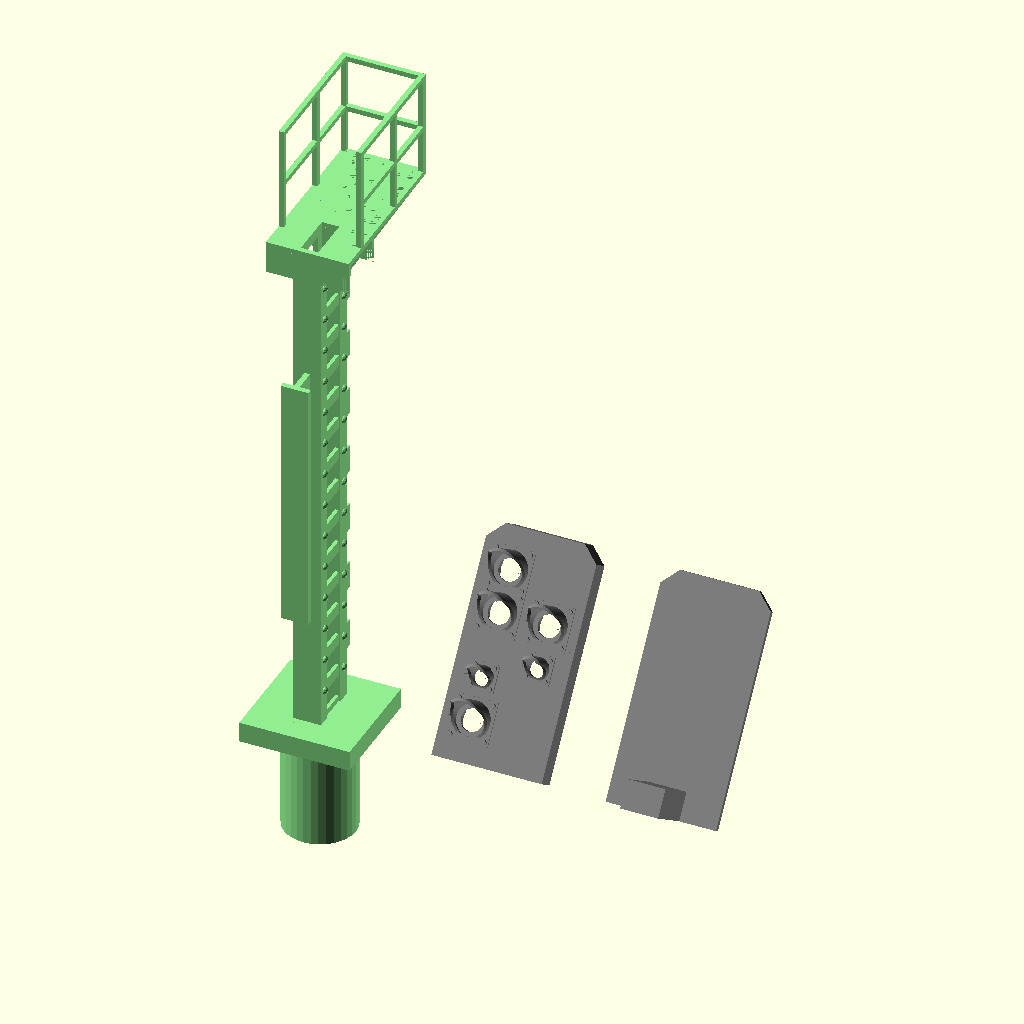
Cell 1: rendered with the file's own defaults.
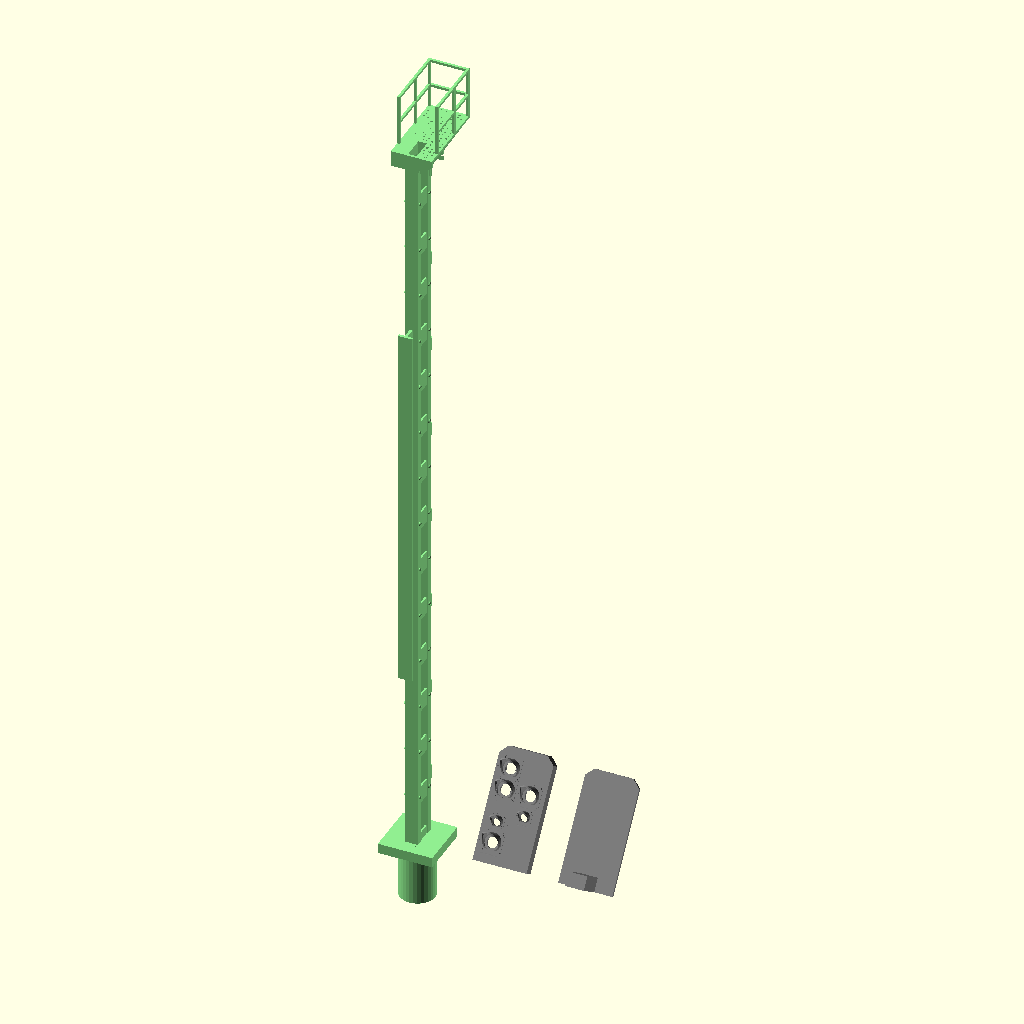
Cell 2 — MastHight set to 120, the other parameters unchanged.
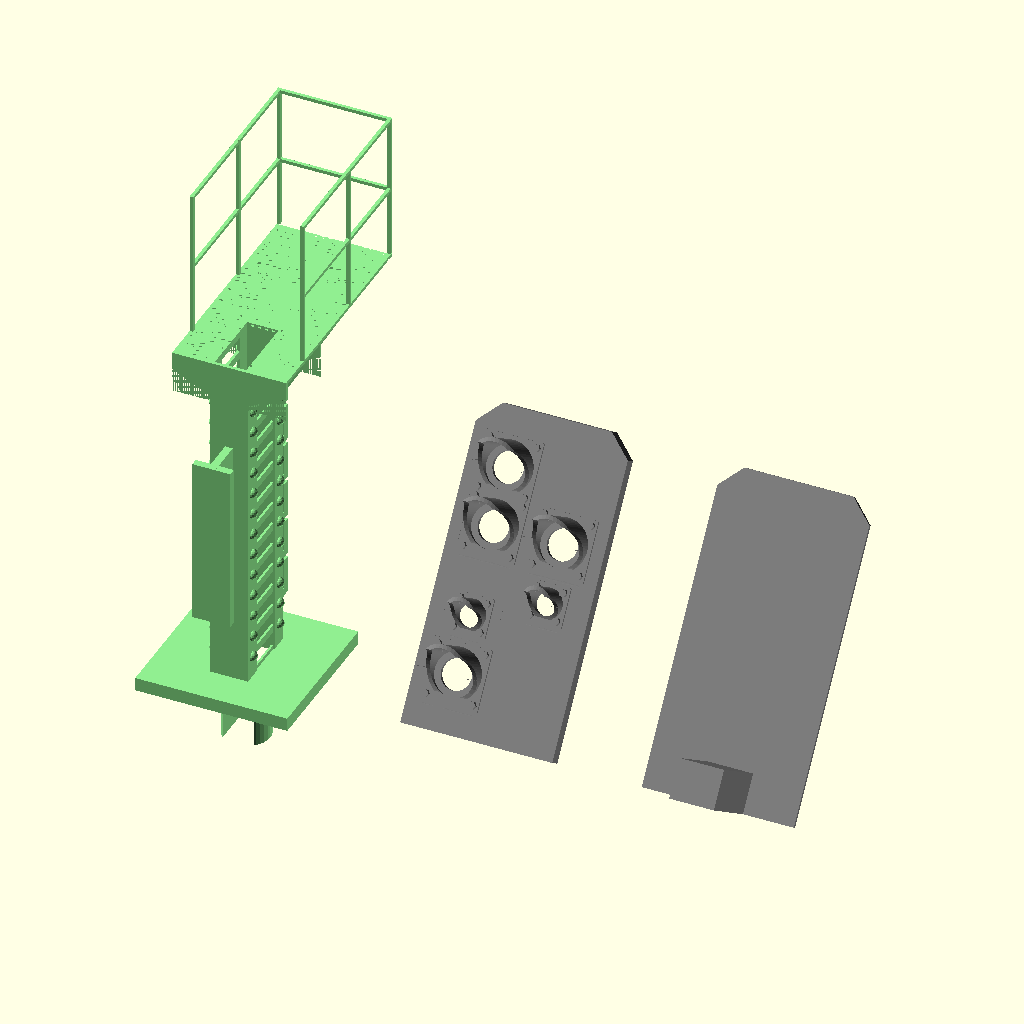
Cell 3: the same model with MastWidth = 90.
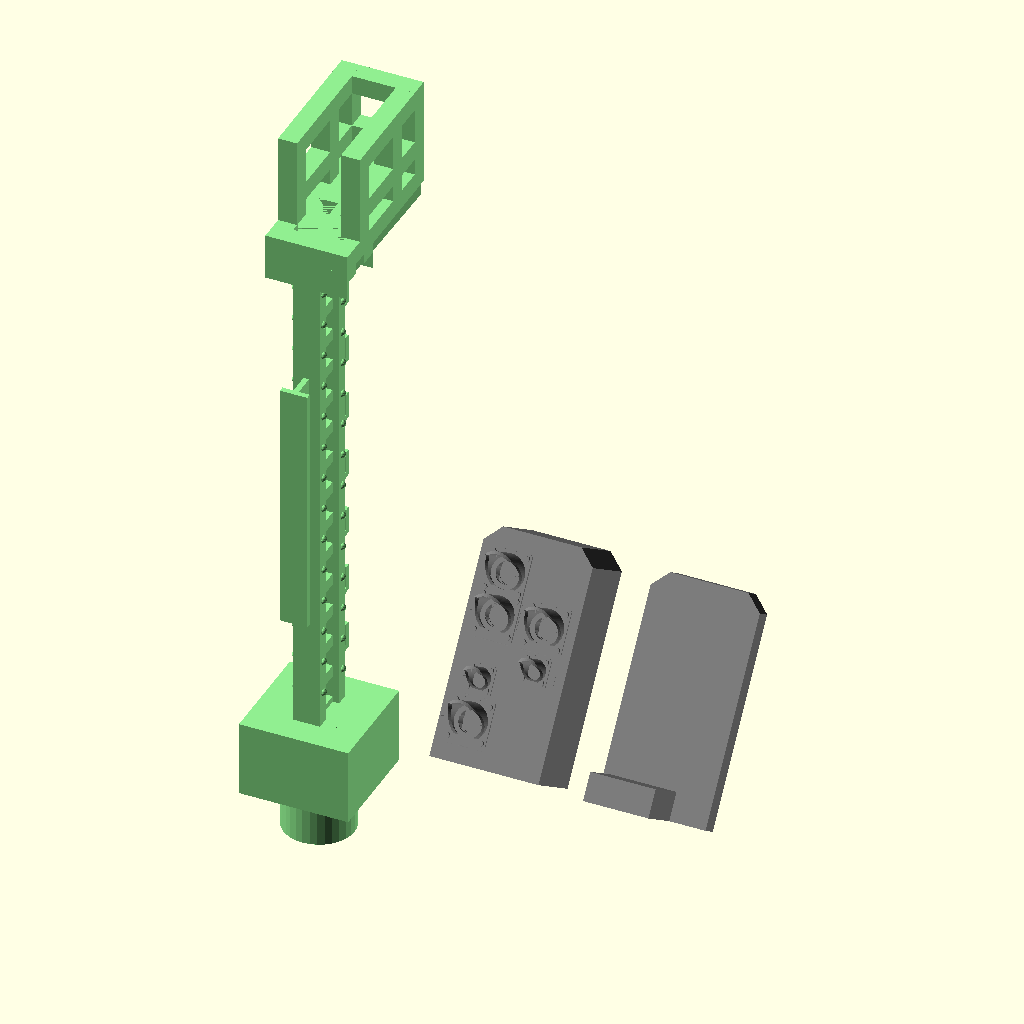
Cell 4 — WallTickness set to 15, the other parameters unchanged.
All cells are drawn from the same view direction (rotation 55°, 0°, 25°, orthographic, colour scheme Cornfield), but the view is re-fitted for each cell, so position and scale can differ between cells as well as the parameter.
OpenSCAD source file HV Signal.scad:
/**
 * @file HV Signal.scad
 * @author Dirk Broßwick (dirk.brosswick@googlemail.com)
 * @version 0.1
 * @date 2023-08-17
 * 
 * @copyright Copyright (c) 2023
 */
// setup the hight in mm
MastHight = 40; //[25:120]
// setup the width in 1/10 mm
MastWidth = 43; //[25:90]
// wall tickness in 1/10mm
WallTickness = 4; //[3:15]
// mast foot radius in 1/10mm
MastFoot = 28; // [10:80]
// mast foot radius in 1/10mm
MastFootLength = 10; // [5:35]
// numbers of  mast knot sheets
MastKnotSheet = 14; // [5:25]
// mast knot ratio in percent
MastKnotRatio = 65; // [10:90]
// number of mast crampons
MastCrampons = 7; // [3:25]
// H/V Signal Type (DB)
SignalType=6; // [1:Blocksignal, 3:Einfahrsignal, 4:Hauptsignal, 6:Ausfahrsignal]
// H/V Extended Signal Type (DB)
SubSignalType=0; // [0:none, 1:Zs1, 2:Zs2, 6:"Zs2 + Zs3"]
// LED type
LedType = 1;// [0:"0603",1:"0805",2:"1206",3:"3528",4:"5050"]
// show LED
ShowLed = 0; // [0:no,1:yes]
// generate a helping hand for assembly the blende
HelpingHand = false;

if( HelpingHand == true ) {
    translate( [0,0,0] ) rotate( [90,0,0]) helper_blende(  MastWidth/5 + 0.4,MastWidth/2.5 + 0.4, WallTickness/10 , MastWidth/2/10,MastWidth/10,WallTickness/10 );
}
else {
    translate( [0,0,0] ) color("lightgreen",1.0) mast_typ1( MastWidth/2/10,MastWidth/10,MastHight, WallTickness/10,MastFoot/10);
    translate( [MastWidth/1.3,0,0] ) rotate( [35,0,180] )  blende_back(  MastWidth/5,MastWidth/2.5, WallTickness/10 , MastWidth/2/10,MastWidth/10,WallTickness/10 );

    if( SignalType == 1 ) {
        translate( [MastWidth/4,0,0] ) rotate( [-35,0,0] ) blende_typ1( MastWidth/5, MastWidth/2.5, WallTickness/5, ShowLed );
    }
    if( SignalType == 2 ) {
        translate( [MastWidth/4,0,0] ) rotate( [-35,0,0] ) blende_typ2( MastWidth/5, MastWidth/2.5, WallTickness/5, ShowLed );
    }
    if( SignalType == 3 ) {
        translate( [MastWidth/4,0,0] ) rotate( [-35,0,0] ) blende_typ3( MastWidth/5, MastWidth/2.5, WallTickness/5, ShowLed );
    }
    if( SignalType == 4 ) {
        translate( [MastWidth/4,0,0] ) rotate( [-35,0,0] ) blende_typ4( MastWidth/5, MastWidth/2.5, WallTickness/5, ShowLed );
    }
    if( SignalType == 5 ) {
        translate( [MastWidth/4,0,0] ) rotate( [-35,0,0] ) blende_typ5( MastWidth/5, MastWidth/2.5, WallTickness/5, ShowLed );
    }
    if( SignalType == 6 ) {
        translate( [MastWidth/4,0,0] ) rotate( [-35,0,0] ) blende_typ6( MastWidth/5, MastWidth/2.5, WallTickness/5, ShowLed );
    }
}

/**
 * @brief generate a mast type 1
 *
 * param x          x size of the mast
 * param y          y size of the mast
 * param z          z size of the mast
 * param wandung    Wall thickness
 **/
module mast_typ1( x, y, z, wandung, fuss ) {
    /* mast innen */
    x_1 = x - wandung * 2;
    y_1 = y - wandung * 2;
    z_1 = z - wandung * 2;
    dif = ( z / ( MastKnotSheet + 1  ) );
    dif_Crampons = ( z / ( MastCrampons + 1  ) );
    /* gen mast */
    union() {
        difference() {
            union() {
                /**
                 * mast core sturcture
                 **/
                cube( [x,y,z] );
                translate( [x/2,y/2,-wandung * 2] ) cube( [ x*4,x*4, wandung * 4], center = true );
                translate( [x/2,y/2,-MastFootLength] ) cylinder( h=MastFootLength, r=fuss, $fn=32 );                
                for( i = [1:1:MastKnotSheet ] ) {
                    translate( [ 0,y/8, ( i * dif  ) ] ) sphere( y/15, $fn=16 );
                    translate( [ 0,y/8*7, ( i * dif ) ] ) sphere( y/15, $fn=16 );
                    translate( [ x,y/8, ( i * dif ) ] ) sphere( y/15, $fn=16 );
                    translate( [ x,y/8*7, ( i * dif ) ]  ) sphere( y/15, $fn=16 );
                }
                /**
                 * plattform
                 **/
                difference() {
                    union() {
                        // floor plate
                        difference() {
                            steps_x = ( ( x*3 - wandung * 2 ) / wandung ) - ( ( x*3 - wandung * 2 ) / wandung ) % 2 + 1;
                            steps_y = ( ( y*3 - wandung * 2 ) / wandung ) - ( ( y*3 - wandung * 2 ) / wandung ) % 2 + 1;
                            steps_x_dif = ( x*3 - wandung * 2 ) / steps_x;
                            steps_y_dif = ( y*3 - wandung * 2 ) / steps_y;
                            echo( steps_x, steps_x_dif );
                            echo( steps_y, steps_y_dif );
                            translate( [-x,0,z] ) cube( [ x*3,y*3,wandung] );
                            for( ix = [0:2:steps_x - 1 ] ) {
                                for( iy = [0:2:steps_y - 1 ] ) {
                                    translate( [ ix * steps_x_dif - x + wandung, iy * steps_y_dif + wandung ,z] ) cube( [wandung,wandung,wandung] );
                                }                                    
                            }
                        }
                        translate( [-x,0,z-y/2] ) cube( [ x*3, wandung, y/2] );
                        translate( [-x,y-wandung,z-y/2] ) cube( [ x*3, wandung, y/2] );
                        translate( [0,y-0.1,z-y] ) rotate( [0,0, atan( x/ (y*2) ) ] ) cube( [ wandung, sqrt( (y*2)*(y*2) + x*x ), y] );
                        translate( [x-wandung,y,z-y] ) rotate( [0,0, -atan( x/ (y*2) ) ] ) cube( [ wandung, sqrt( (y*2)*(y*2) + x*x ), y] );
                        // railing
                        translate( [-x,y*0.5,z] ) cube( [wandung, wandung, x*4 ] );
                        translate( [-x,y*1.8,z] ) cube( [wandung, wandung, x*4 ] );
                        translate( [-x,y*3-wandung,z] ) cube( [wandung, wandung, x*4 ] );
                        translate( [2*x-wandung,y*0.5,z] ) cube( [wandung, wandung, x*4 ] );
                        translate( [2*x-wandung,y*1.8,z] ) cube( [wandung, wandung, x*4 ] );
                        translate( [2*x-wandung,y*3-wandung,z] ) cube( [wandung, wandung, x*4 ] );
                        translate( [2*x-wandung,0.5*y,z+x*4-wandung] ) cube( [wandung, 2.5*y-wandung, wandung ] );
                        translate( [-x,0.5*y,z+x*4-wandung] ) cube( [wandung, 2.5*y-wandung, wandung ] );
                        translate( [2*x-wandung,0.5*y,z+x*2-wandung] ) cube( [wandung, 2.5*y-wandung, wandung ] );
                        translate( [-x,0.5*y,z+x*2-wandung] ) cube( [wandung, 2.5*y-wandung, wandung ] );
                        translate( [-x,3*y-wandung,z+x*2-wandung] ) cube( [x*3, wandung, wandung ] );
                        translate( [-x,3*y-wandung,z+x*4-wandung] ) cube( [x*3, wandung, wandung ] );
                    }
                    // floor plate knot cutcout
                    translate( [0,y,z-y] ) rotate( [0,-atan( x/ (y) ),180 ] ) cube( [ x*2, y, y/2 ] );
                    translate( [x,0,z-y] ) rotate( [0,-atan( x/ (y) ),0 ] ) cube( [ x*2, y, y/2 ] );
                    translate( [-x,y,z-2*y] ) rotate( [ atan( (x/ (y+ wandung) ) ),0,0] ) cube( [x*3,y*3,y] );
                }
            }
            /**
             * mast core structure cutout
             **/
           translate( [(x-x_1)/2,(y-y_1)/2,-z/2] ) cube( [x_1,y_1,z*2] );
            for( i = [0:1:MastKnotSheet ] ) {
                translate( [ 0,y/4, ( i * dif ) + dif / 100 * ( 100 - MastKnotRatio ) - ( dif / 100 * ( 100 - MastKnotRatio ) ) / 2   ]  ) cube( [x,y/2, dif / 100 * MastKnotRatio] );
            }
           translate( [(x-x_1-wandung*2)/2-wandung/3,y/4,0] ) cube( [wandung / 2,y/2,z] );
           translate( [(x-x_1-wandung*2)/2+x-wandung/3,y/4,0] ) cube( [wandung / 2,y/2,z] );
        }
        /**
         * crampons
         **/
        for( i = [0:1:MastCrampons  - 1 ] ) {
            translate( [ x/2 - x/10 ,y, ( i * dif_Crampons ) + dif_Crampons / 2 ] ) cube( [ x/5 , y/2, x/5 ] );
            translate( [ x/2 - x/10 ,y + y/2 - x/10, ( i * dif_Crampons ) + dif_Crampons / 2 ] ) cube( [ x/5 , x/5, y/2 ] );
            translate( [ x/2 - x/10 ,y, ( i * dif_Crampons ) + dif_Crampons / 2 - x/5] ) rotate( [ atan( (x/5) / (y/2) ) ,0,0] ) cube( [ x/5 , y/2, x/5 ] );
        }
        /**
         * front sign
         **/
        translate( [0,-y/2,z/4] ) cube( [ x , y/10, z/2 ] );
        translate( [x/2-x/10,-y/2,z/4] ) cube( [ x/5 , y/2, z/12 ] );
        translate( [x/2-x/10,-y/2,z/4 + z/2 - z/12 ] ) cube( [ x/5 , y/2, z/12 ] );
    }
}

module blende_typ1( x, y, z, led ) {
    x_1 = ( x / 11 ) * 3;
    x_2 = ( x / 11 ) * 8;
    y_1 = ( y / 11 ) * 2;
    y_2 = ( y / 11 ) * 7;
    y_3 = ( y / 11 ) * 9;
    y_4 = ( y / 11 ) * 4.0;
    y_5 = ( y / 11 ) * 5.0;
    
    color("grey",1.0) union() {
        difference() {
            blende( x, y, z );

            translate( [x_1,-0.1,y_1] ) rotate( [0,90,90] ) cylinder( h=1, r=x / 10, $fn=64 );
            translate( [x_1,0.5,y_1] ) LED("green");

            translate( [x_2,-0.1,y_1] ) rotate( [0,90,90] ) cylinder( h=1, r=x / 10, $fn=64 );
            translate( [x_2,0.5,y_1] ) LED("red");
        }
        color("grey",1.0) translate( [x_1,-0,y_1] ) schirm( x/3, x / 6, x * 0.025, true );
        color("grey",1.0) translate( [x_2,0,y_1] ) schirm( x/3, x / 6, x * 0.025, true );
    }
    /** show led */
    if( led ) {
        translate( [x_1,0.5,y_1] ) LED("red");
        translate( [x_2,0.5,y_1] ) LED("green");
    }
}

module blende_typ2( x, y, z, led ) {
    x_1 = ( x / 11 ) * 3;
    x_2 = ( x / 11 ) * 8;
    y_1 = ( y / 11 ) * 2;
    y_2 = ( y / 11 ) * 7;
    y_3 = ( y / 11 ) * 9;
    y_4 = ( y / 11 ) * 4.0;
    y_5 = ( y / 11 ) * 5.0;
    
    color("grey",1.0) union() {
        difference() {
            blende( x, y, z );

            translate( [x_1,-0.1,y_3] ) rotate( [0,90,90] ) cylinder( h=1, r=x / 10, $fn=64 );
            translate( [x_1,0.5,y_3] ) LED("green");

            translate( [x_2,-0.1,y_3] ) rotate( [0,90,90] ) cylinder( h=1, r=x / 10, $fn=64 );
            translate( [x_2,0.5,y_3] ) LED("red");
        }
        color("grey",1.0) translate( [x_1,-0,y_3] ) schirm( x/3, x / 6, x * 0.025, true );
        color("grey",1.0) translate( [x_2,0,y_3] ) schirm( x/3, x / 6, x * 0.025, true );
    }
    /** show led */
    if( led ) {
        translate( [x_1,0.5,y_3] ) LED("red");
        translate( [x_2,0.5,y_3] ) LED("green");
    }
}

module blende_typ3( x, y, z, led ) {
    x_1 = ( x / 11 ) * 3;
    x_2 = ( x / 11 ) * 8;
    y_1 = ( y / 11 ) * 2;
    y_2 = ( y / 11 ) * 7;
    y_3 = ( y / 11 ) * 9;
    y_4 = ( y / 11 ) * 4.0;
    y_5 = ( y / 11 ) * 5.0;
    
    color("grey",1.0) union() {
        difference() {
            blende( x, y, z );

            translate( [x_2,-0.1,y_3] ) rotate( [0,90,90] ) cylinder( h=1, r=x / 10, $fn=64 );
            translate( [x_2,0.5,y_3] ) LED("green");

            translate( [x_1,-0.1,y_1] ) rotate( [0,90,90] ) cylinder( h=1, r=x / 10, $fn=64 );
            translate( [x_1,0.5,y_1] ) LED("red");

            translate( [x_2,-0.1,y_1] ) rotate( [0,90,90] ) cylinder( h=1, r=x / 10, $fn=64 );
            translate( [x_2,0.5,y_1] ) LED("yellow");
        }
        color("grey",1.0) translate( [x_2,0,y_3] ) schirm( x/3, x / 6, x * 0.025, true );
        color("grey",1.0) translate( [x_1,0,y_1] ) schirm( x/3, x / 6, x * 0.025, true );
        color("grey",1.0) translate( [x_2,0,y_1] ) schirm( x/3, x / 6, x * 0.025, true );
    }
    /** show led */
    if( led ) {
        translate( [x_2,0.5,y_3] ) LED("green");
        translate( [x_1,0.5,y_1] ) LED("red");
        translate( [x_2,0.5,y_1] ) LED("yellow");
    }
}

module blende_typ4( x, y, z, led ) {
    x_1 = ( x / 11 ) * 3;
    x_2 = ( x / 11 ) * 8;
    y_1 = ( y / 11 ) * 2;
    y_2 = ( y / 11 ) * 7;
    y_3 = ( y / 11 ) * 9;
    y_4 = ( y / 11 ) * 4.0;
    y_5 = ( y / 11 ) * 5.0;
    
    color("grey",1.0) union() {
        difference() {
            blende( x, y, z );

            translate( [x_1,-0.1,y_3] ) rotate( [0,90,90] ) cylinder( h=1, r=x / 10, $fn=64 );
            translate( [x_1,0.5,y_3] ) LED("red");

            translate( [x_2,-0.1,y_3] ) rotate( [0,90,90] ) cylinder( h=1, r=x / 10, $fn=64 );
            translate( [x_2,0.5,y_3] ) LED("green");

            translate( [x_1,-0.1,y_1] ) rotate( [0,90,90] ) cylinder( h=1, r=x / 10, $fn=64 );
            translate( [x_1,0.5,y_1] ) LED("red");

            translate( [x_2,-0.1,y_1] ) rotate( [0,90,90] ) cylinder( h=1, r=x / 10, $fn=64 );
            translate( [x_2,0.5,y_1] ) LED("yellow");
        }
        color("grey",1.0) translate( [x_1,-0,y_3] ) schirm( x/3, x / 6, x * 0.025, true );
        color("grey",1.0) translate( [x_2,0,y_3] ) schirm( x/3, x / 6, x * 0.025, true );
        color("grey",1.0) translate( [x_1,0,y_1] ) schirm( x/3, x / 6, x * 0.025, true );
        color("grey",1.0) translate( [x_2,0,y_1] ) schirm( x/3, x / 6, x * 0.025, true );
    }
    /** show led */
    if( led ) {
        translate( [x_1,0.5,y_3] ) LED("red");
        translate( [x_2,0.5,y_3] ) LED("green");
        translate( [x_1,0.5,y_1] ) LED("red");
        translate( [x_2,0.5,y_1] ) LED("yellow");
    }
}

module blende_typ5( x, y, z, led ) {
    x_1 = ( x / 11 ) * 3;
    x_2 = ( x / 11 ) * 8;
    y_1 = ( y / 11 ) * 2;
    y_2 = ( y / 11 ) * 7;
    y_3 = ( y / 11 ) * 9;
    y_4 = ( y / 11 ) * 4.0;
    y_5 = ( y / 11 ) * 5.0;
    
    color("grey",1.0) union() {
        difference() {
            blende( x, y, z );
            
            translate( [x_1,-0.1,y_2] ) rotate( [0,90,90] ) cylinder( h=1, r=x / 10, $fn=64 );
            translate( [x_1,0.5,y_2] ) LED("red");

            translate( [x_2,-0.1,y_2] ) rotate( [0,90,90] ) cylinder( h=1, r=x / 10, $fn=64 );
            translate( [x_2,0.5,y_2] ) LED("red");

            translate( [x_1,-0.1,y_1] ) rotate( [0,90,90] ) cylinder( h=1, r=x / 10, $fn=64 );
            translate( [x_1,0.5,y_1] ) LED("green");

            translate( [x_1,-0.1,y_3] ) rotate( [0,90,90] ) cylinder( h=1, r=x / 10, $fn=64 );
            translate( [x_1,0.5,y_3] ) LED("yellow");
            
        }
        color("grey",1.0) translate( [x_1,-0,y_2] ) schirm( x/3, x / 6, x * 0.025, true );
        color("grey",1.0) translate( [x_2,0,y_2] ) schirm( x/3, x / 6, x * 0.025, true );
        color("grey",1.0) translate( [x_1,0,y_1] ) schirm( x/3, x / 6, x * 0.025, true );
        color("grey",1.0) translate( [x_1,0,y_3] ) schirm( x/3, x / 6, x * 0.025, true );
    }
    /** show led */
    if( led ) {
        translate( [x_2,0.5,y_2] ) LED("red");
        translate( [x_1,0.5,y_2] ) LED("red");
        translate( [x_1,0.5,y_1] ) LED("yellow");
        translate( [x_1,0.5,y_3] ) LED("green");
    }
}

module blende_typ6( x, y, z, led ) {
    x_1 = ( x / 11 ) * 3;
    x_2 = ( x / 11 ) * 8;
    y_1 = ( y / 11 ) * 2;
    y_2 = ( y / 11 ) * 7;
    y_3 = ( y / 11 ) * 9;
    y_4 = ( y / 11 ) * 4.0;
    y_5 = ( y / 11 ) * 5.0;
    
    color("grey",1.0) union() {
        difference() {
            blende( x, y, z );
            
            translate( [x_1,-0.1,y_2] ) rotate( [0,90,90] ) cylinder( h=1, r=x / 10, $fn=64 );
            translate( [x_1,0.5,y_2] ) LED("red");

            translate( [x_2,-0.1,y_2] ) rotate( [0,90,90] ) cylinder( h=1, r=x / 10, $fn=64 );
            translate( [x_2,0.5,y_2] ) LED("red");

            translate( [x_1,-0.1,y_1] ) rotate( [0,90,90] ) cylinder( h=1, r=x / 10, $fn=64 );
            translate( [x_1,0.5,y_1] ) LED("green");

            translate( [x_1,-0.1,y_3] ) rotate( [0,90,90] ) cylinder( h=1, r=x / 10, $fn=64 );
            translate( [x_1,0.5,y_3] ) LED("yellow");

            translate( [x_1,-0.1,y_4] ) rotate( [0,90,90] ) cylinder( h=1, r=x / 10, $fn=64 );
            translate( [x_1,0.5,y_4] ) LED("white");            

            translate( [x_2,-0.1,y_5] ) rotate( [0,90,90] ) cylinder( h=1, r=x / 10, $fn=64 );
            translate( [x_2,0.5,y_5] ) LED("white");            
        }
        color("grey",1.0) translate( [x_1,-0,y_2] ) schirm( x/3, x / 6, x * 0.025, true );
        color("grey",1.0) translate( [x_2,0,y_2] ) schirm( x/3, x / 6, x * 0.025, true );
        color("grey",1.0) translate( [x_1,0,y_1] ) schirm( x/3, x / 6, x * 0.025, true );
        color("grey",1.0) translate( [x_1,0,y_3] ) schirm( x/3, x / 6, x * 0.025, true );
        color("grey",1.0) translate( [x_1,0,y_4] ) schirm( x/4, x / 10, x * 0.025, true );
        color("grey",1.0) translate( [x_2,0,y_5] ) schirm( x/4, x / 10, x * 0.025, true );
    }
    /** show led */
    if( led ) {
        translate( [x_2,0.5,y_2] ) LED("red");
        translate( [x_1,0.5,y_2] ) LED("red");
        translate( [x_1,0.5,y_1] ) LED("yellow");
        translate( [x_1,0.5,y_3] ) LED("green");
        translate( [x_1,0.6,y_4] ) LED("white");
        translate( [x_2,0.6,y_5] ) LED("white");
    }
}

module blende( x, y, z ) {
    difference() {
        translate( [0,0,0] ) cube( [x,z*2,y ] );
        translate( [0,z/2,y] ) rotate( [0,45,0] ) cube( [ x/5, z*4, x/5 ], center = true );
        translate( [x,z/2,y] ) rotate( [0,45,0] ) cube( [ x/5 ,z*4 ,x/5 ], center = true );
        translate( [z/2,z/2.5 + 0.2,z/2] ) cube( [x-z, z*2 ,y-sqrt( ((x/8)*(x/8)) )-z ] );
    }
}

module blende_back( x, y, z, x_mast, y_mast, wandung ) {
    
    color("grey",1.0) union() {
        difference() {
            union() {
                translate( [0,0,0] ) cube( [x,z,y ] );
                translate( [x/3,0,0] ) cube( [x_mast+ wandung*2,y_mast + wandung,y/8 ] );
            }
            translate( [x/3+wandung,0,-wandung] ) cube( [x_mast,y_mast,y/8 ] );
            translate( [0,z/2,y] ) rotate( [0,45,0] ) cube( [ x/5, z*2, x/5 ], center = true );
            translate( [x,z/2,y] ) rotate( [0,45,0] ) cube( [ x/5 ,z*2 ,x/5 ], center = true );
        }
    }
}

module helper_blende( x ,y ,z, x_mast, y_mast, wandung ) {

    color("grey",1.0) union() {
        difference() {
            union() {
                translate( [-x/2+z/2,-y/3+z,z] ) cube( [ x*2,y/3,x*2.3 ] );
                translate( [-x/2+z/2,0,y*0.2] ) cube( [ x*2,z*10,wandung * 2 ] );
                translate( [-x/2+z/2,0,y*0.8] ) cube( [ x*2,z*10,wandung * 2 ] );
                translate( [+x/2+z/2,0,z] ) cube( [ wandung * 2,z*10,x*2.3] );
            }
            difference() {
                union() {
                    translate( [0,0,0] ) cube( [ x,z,y ] );
                    translate( [z,-y/3,z/2] ) cube( [x-z*2, y/3 ,y-sqrt( ((x/8)*(x/8)) )-z ] );
                    translate( [0,0,0] ) cube( [x, z*10 ,y ] );
                }
                // translate( [x/3+wandung,0,-wandung] ) cube( [x_mast,y_mast,y/8 ] );
                translate( [0,z/2,y] ) rotate( [0,45,0] ) cube( [ x/5, z*2, x/5 ], center = true );
                translate( [x,z/2,y] ) rotate( [0,45,0] ) cube( [ x/5 ,z*2 ,x/5 ], center = true );
            }
        }
    }

}

module schirm( high, radius, wandung, schrauben ) {
    union() {
        intersection() {
            difference() {
                rotate( [90,0,0] ) cylinder( h=high,r=radius, $fn=64 );
                rotate( [90,0,0] ) translate( [0,0,-0.1] ) cylinder( h=high + 0.1,r=radius - wandung, $fn=64 );
                rotate( [0,90,0] ) translate( [radius + wandung * 2,-high,0] ) scale( [radius * 2 / high,1,1] ) cylinder( h=radius * 2, r=high, $fn=64, center = true );
            }
            scale( [0.75,1,1] ) cylinder( h=radius * 2, r=high, $fn=64, center = true );
        }
        if( schrauben ) {
            difference() {
                cube( [ ( radius + wandung ) * 2, wandung, ( radius + wandung ) * 2 ], center = true );
                rotate( [90,0,0] ) translate( [0,0,-1] ) cylinder( h=high + 0.1,r=radius - wandung, $fn=64 );
            }
            rotate( [ 90,0,0 ] ) translate( [-radius + wandung/2,-radius + wandung/2,wandung] ) cylinder( h=wandung, r = wandung, $fn=6, center = true );
            rotate( [ 90,0,0 ] ) translate( [+radius - wandung/2,-radius + wandung/2,wandung] ) cylinder( h=wandung, r = wandung, $fn=6, center = true );
            rotate( [ 90,0,0 ] ) translate( [-radius + wandung/2,+radius - wandung/2,wandung] ) cylinder( h=wandung, r = wandung, $fn=6, center = true );
            rotate( [ 90,0,0 ] ) translate( [+radius - wandung/2,+radius - wandung/2,wandung] ) cylinder( h=wandung, r = wandung, $fn=6, center = true );
        }
    }
}

module LED( color ) {
    // LED type 1 = 0603
    if( LedType == 0 ) {
         rotate( [90,90,0] ) union() {
            cube( [1.8,1.1,0.4], center = true );
            color( color,1.0) cube( [1.4,1.1,0.55], center = true );
        }
    }
    // LED type 1 = 0805
    if( LedType == 1 ) {
         rotate( [90,90,0] ) union() {
            cube( [2.4,1.6,0.4], center = true );
            color( color,1.0) cube( [1.4,1.6,0.75], center = true );
        }
    }
    // LED type 2 = 1206
    if( LedType == 2 ) {
         rotate( [90,90,0] ) union() {
            cube( [3.5,1.9,0.4], center = true );
            color( color,1.0) cube( [2.2,1.9,0.75], center = true );
        }
    }
    // LED type 3 = 3528
    if( LedType == 3 ) {
         rotate( [90,90,0] ) union() {
            color( color,1.0) cube( [3.8,2.7,0.7], center = true );
            // cube( [2.2,1.9,0.75], center = true );
        }
    }
    // LED type 3 = 3528
    if( LedType == 4 ) {
         rotate( [90,90,0] ) union() {
            color( color,1.0) translate( [0,0,-0.3] ) cube( [5.7,5.3,1.2], center = true );
            // cube( [2.2,1.9,0.75], center = true );
        }
    }
}
Customizer parameters (derived from the source; name, type, default, range or options):
MastHight: number, default 40, range 25 to 120
MastWidth: number, default 43, range 25 to 90
WallTickness: number, default 4, range 3 to 15
MastFoot: number, default 28, range 10 to 80
MastFootLength: number, default 10, range 5 to 35
MastKnotSheet: number, default 14, range 5 to 25
MastKnotRatio: number, default 65, range 10 to 90
MastCrampons: number, default 7, range 3 to 25
SignalType: number, default 6, options 1, 3, 4, 6
SubSignalType: number, default 0, options 0, 1, 2, 6
LedType: number, default 1, options 0, 1, 2, 3, 4
ShowLed: number, default 0, options 0, 1
HelpingHand: bool, default false
